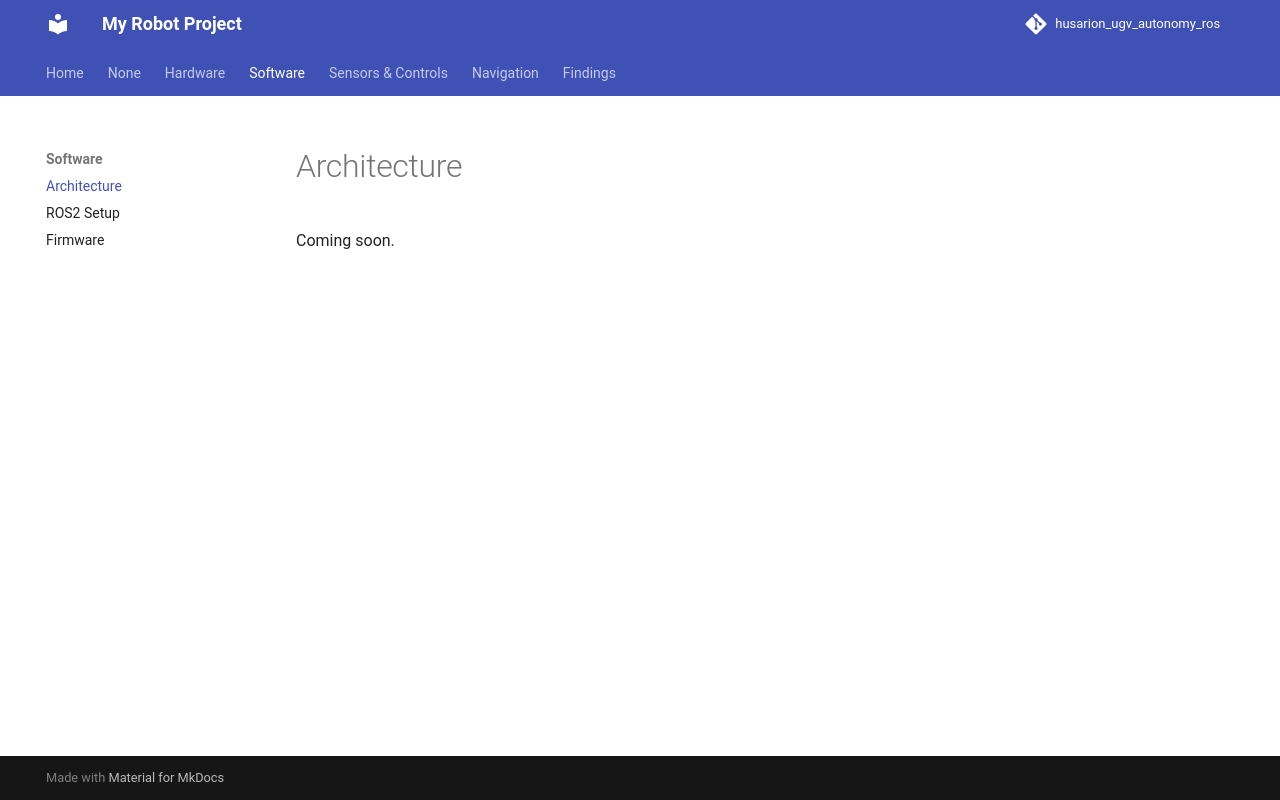

repository: wutyeeoo/rosbot-autonomy-docs · page: software/architecture/index.html · generator: mkdocs

# Architecture
Coming soon.
